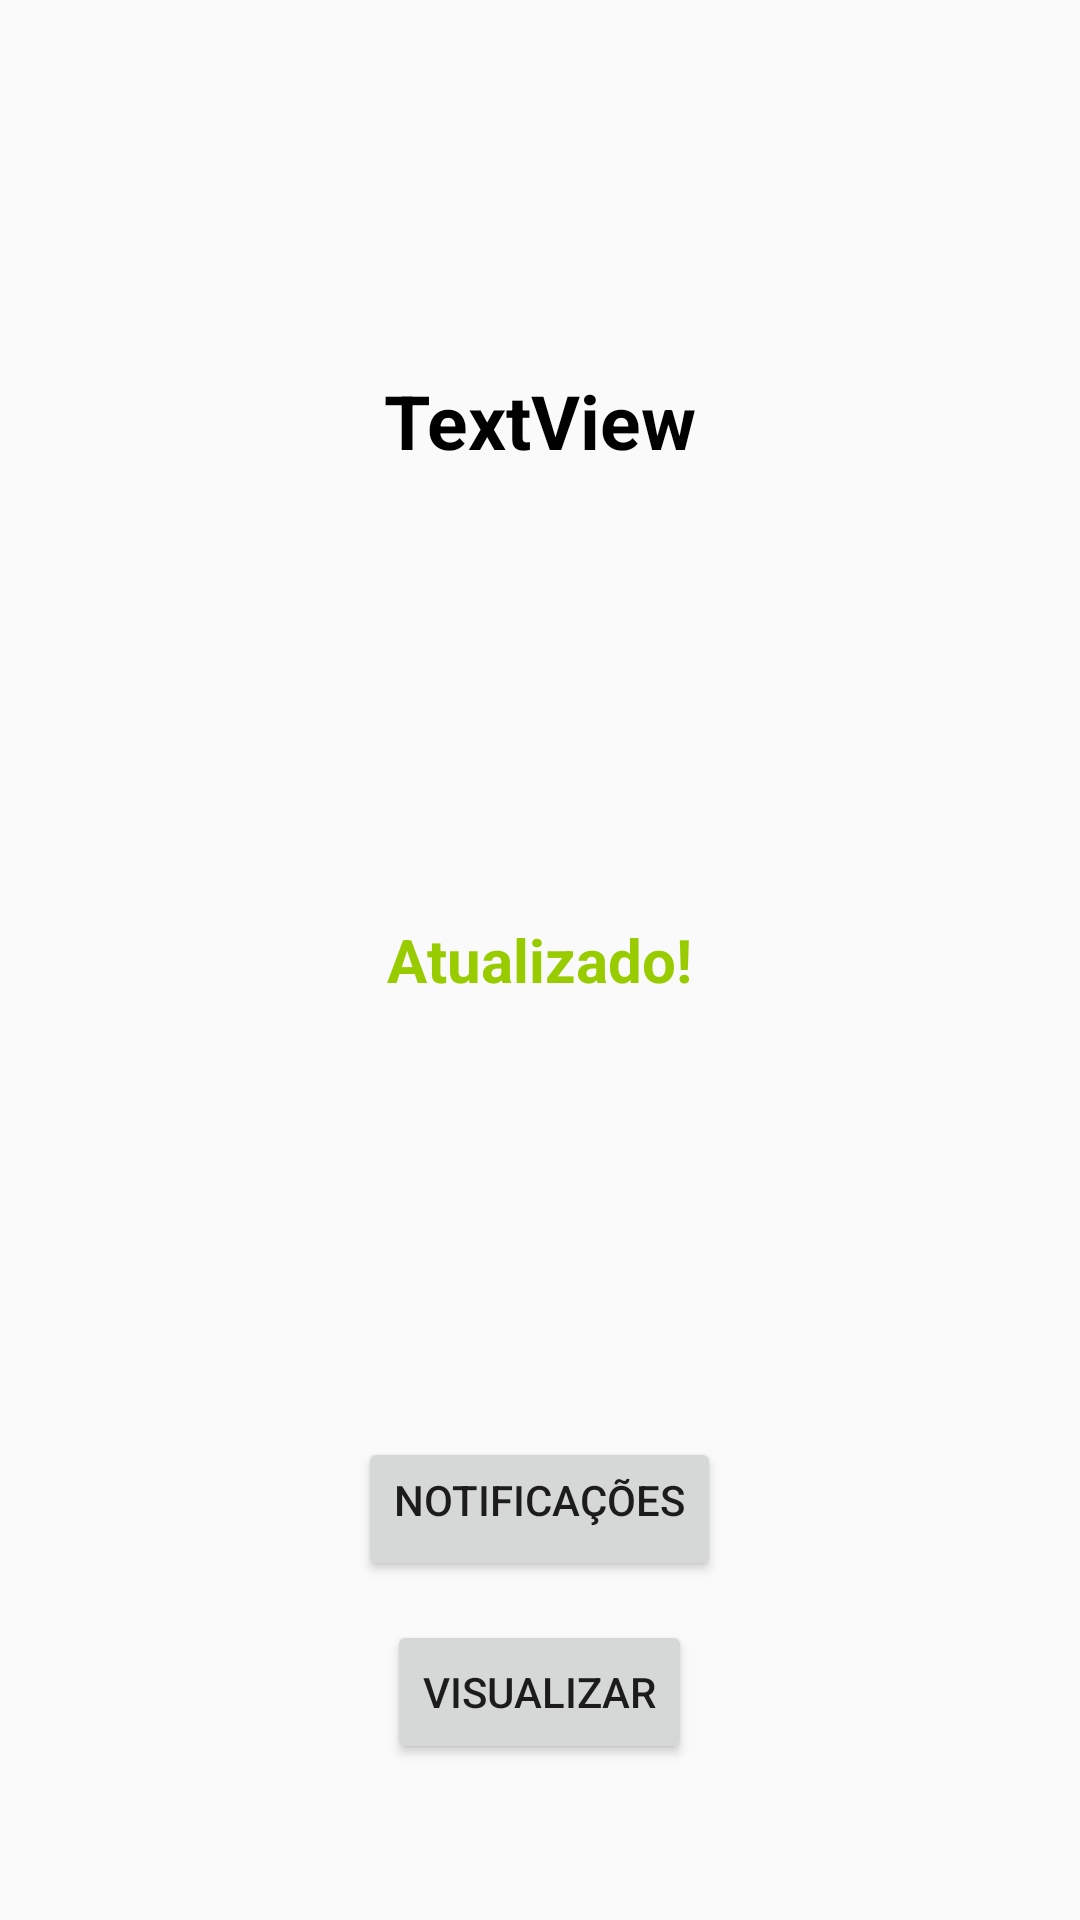

Reconstruct the res/layout file that produces this screen, plus the resources it refers to.
<!-- AndroidManifest.xml: application theme AppTheme -->
<!-- res/layout/activity_atualizado.xml -->
<?xml version="1.0" encoding="utf-8"?>
<RelativeLayout
    xmlns:android="http://schemas.android.com/apk/res/android"
    xmlns:tools="http://schemas.android.com/tools"
    android:layout_width="match_parent"
    android:layout_height="match_parent">

    <TextView
        android:id="@+id/tv10"
        android:layout_width="wrap_content"
        android:layout_height="wrap_content"
        android:layout_alignParentTop="true"
        android:layout_centerHorizontal="true"
        android:layout_marginTop="57dp"
        android:textColor="@android:color/holo_blue_light"
        android:textSize="24dp"
        android:textStyle="bold|italic"
        tools:text="Teresa" />

    <TextView
        android:id="@+id/date1"
        android:layout_width="wrap_content"
        android:layout_height="wrap_content"
        android:layout_below="@+id/tv10"
        android:layout_centerHorizontal="true"
        android:layout_marginTop="34dp"
        android:text="TextView"
        android:textColor="@android:color/black"
        android:textSize="25dp"
        android:textStyle="bold"
        tools:text="Terça Feira" />

    <TextView
        android:id="@+id/date2"
        android:layout_width="wrap_content"
        android:layout_height="wrap_content"
        android:layout_centerHorizontal="true"
        android:layout_below="@+id/date1"
        android:layout_marginTop="18dp"
        android:textColor="@android:color/black"
        android:textSize="25dp"
        tools:text="27-02-2018!" />

    <TextView
        android:id="@+id/Estado"
        android:layout_width="wrap_content"
        android:layout_height="wrap_content"
        android:layout_centerHorizontal="true"
        android:layout_centerVertical="true"
        android:text="Atualizado!"
        android:textColor="@android:color/holo_green_light"
        android:textSize="20dp"
        android:textStyle="bold" />

    <Button
        android:id="@+id/button"
        android:layout_width="wrap_content"
        android:layout_height="wrap_content"
        android:layout_alignParentBottom="true"
        android:layout_centerHorizontal="true"
        android:layout_alignStart="@+id/Estado"
        android:layout_marginBottom="52dp"
        android:text="Visualizar" />

    <Button
        android:id="@+id/button11"
        android:layout_width="wrap_content"
        android:layout_height="wrap_content"
        android:layout_above="@+id/button"
        android:layout_centerHorizontal="true"
        android:layout_marginBottom="13dp"
        android:paddingBottom="16dp"
        android:text="Notificações" />

</RelativeLayout>
<!-- resources referenced by this layout -->
<resources>
  <style name="AppTheme" parent="Theme.AppCompat.Light.NoActionBar">
          
          <item name="colorPrimary">@color/colorPrimary</item>
          <item name="colorPrimaryDark">@color/colorPrimaryDark</item>
          <item name="colorAccent">@color/colorAccent</item>
      </style>
  <color name="colorPrimary">#3F51B5</color>
  <color name="colorPrimaryDark">#303F9F</color>
  <color name="colorAccent">#FF4081</color>
</resources>
